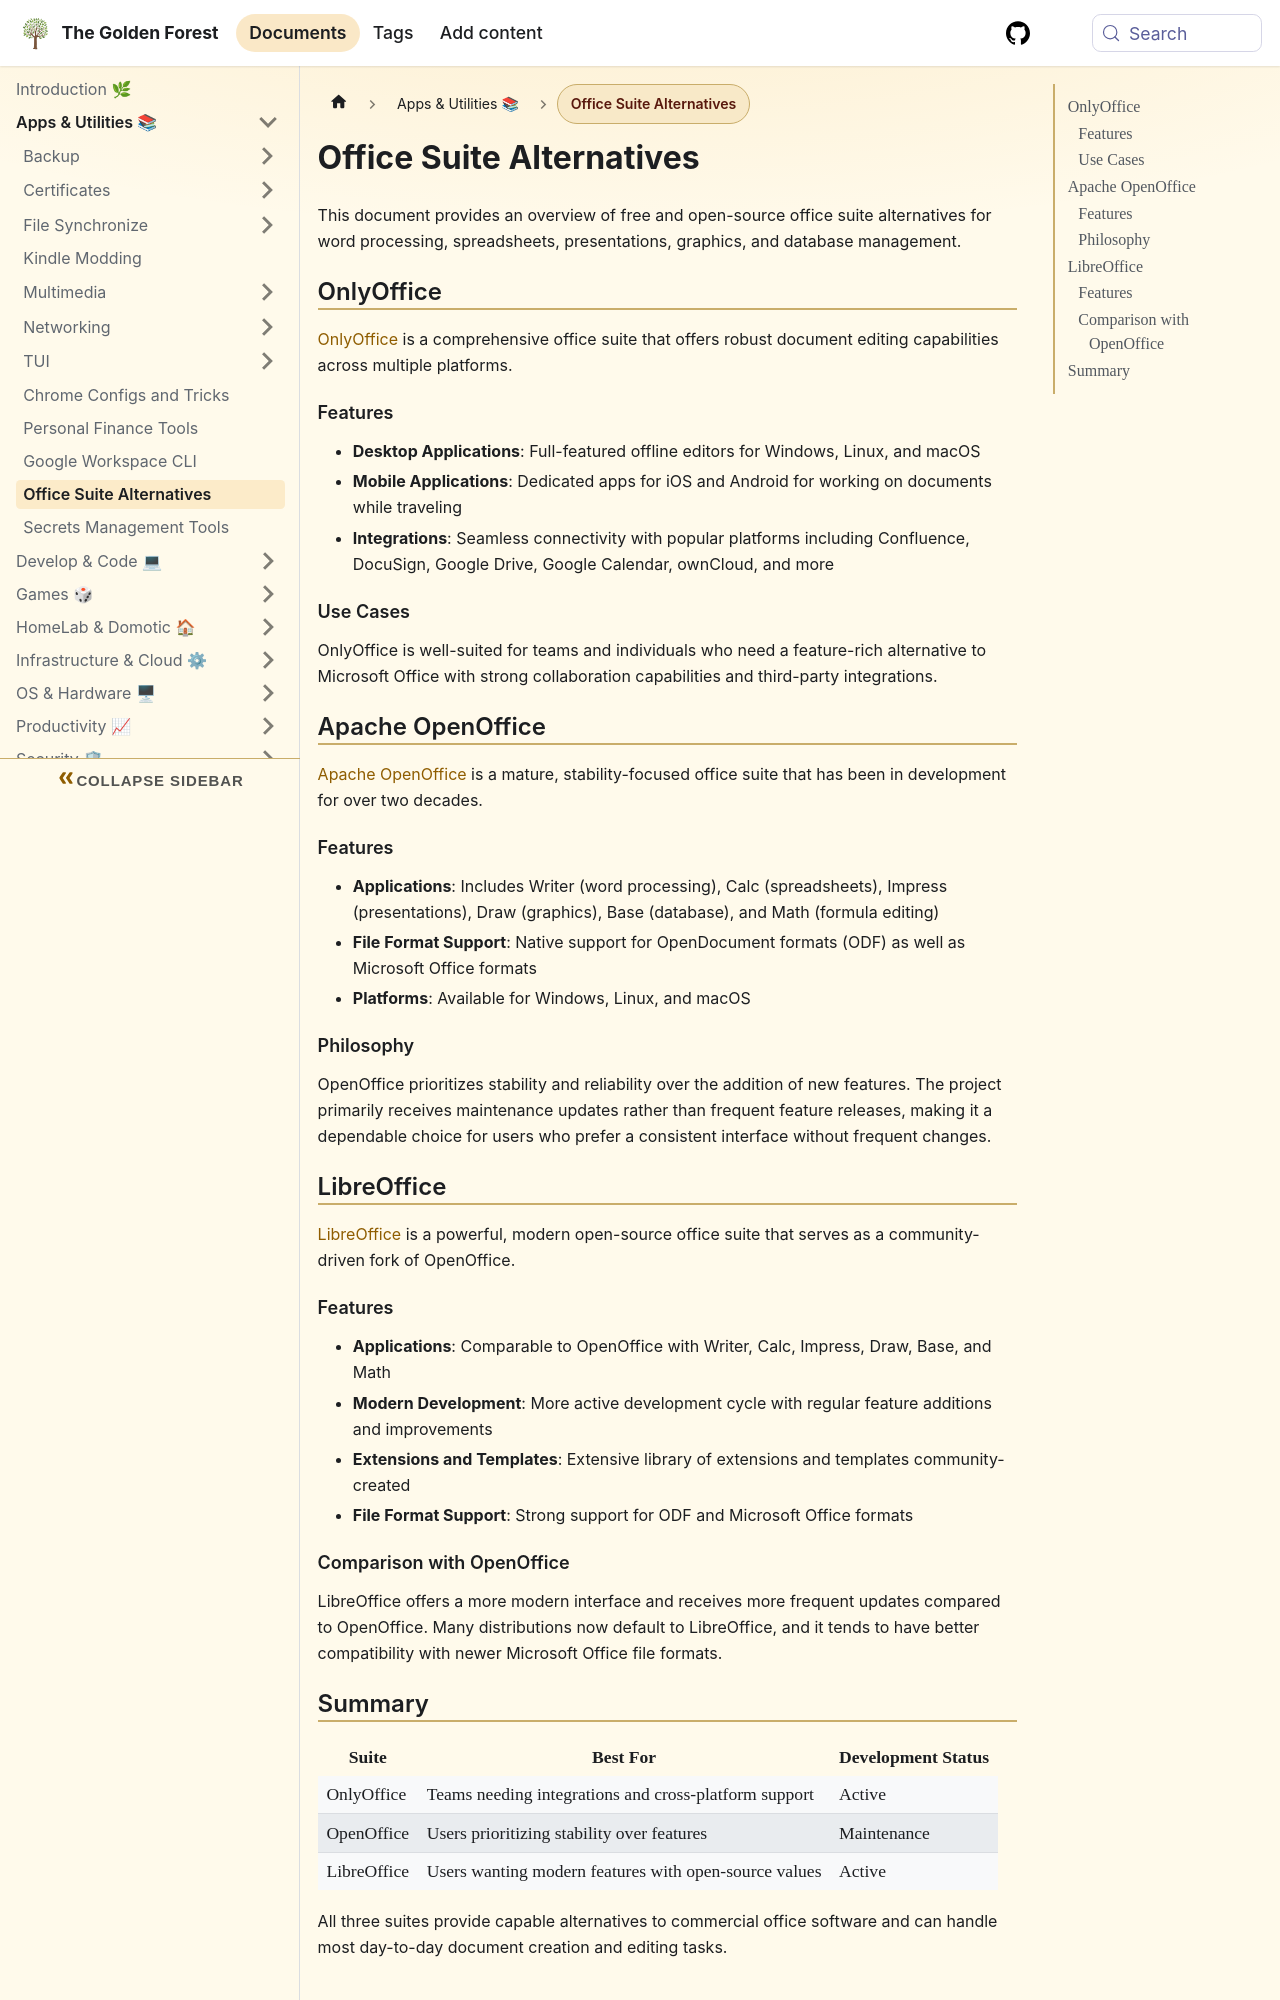

repository: sdelrio/golden-forest · page: pr-preview/pr-388/docs/Apps-and-utilities/office/index.html · generator: docusaurus

---
tags: [productivity, tooling]
---

# Office Suite Alternatives

This document provides an overview of free and open-source office suite alternatives for word processing, spreadsheets, presentations, graphics, and database management.

## OnlyOffice

[OnlyOffice](https://www.onlyoffice.com/) is a comprehensive office suite that offers robust document editing capabilities across multiple platforms.

### Features

- **Desktop Applications**: Full-featured offline editors for Windows, Linux, and macOS
- **Mobile Applications**: Dedicated apps for iOS and Android for working on documents while traveling
- **Integrations**: Seamless connectivity with popular platforms including Confluence, DocuSign, Google Drive, Google Calendar, ownCloud, and more

### Use Cases

OnlyOffice is well-suited for teams and individuals who need a feature-rich alternative to Microsoft Office with strong collaboration capabilities and third-party integrations.

## Apache OpenOffice

[Apache OpenOffice](https://www.openoffice.org/) is a mature, stability-focused office suite that has been in development for over two decades.

### Features

- **Applications**: Includes Writer (word processing), Calc (spreadsheets), Impress (presentations), Draw (graphics), Base (database), and Math (formula editing)
- **File Format Support**: Native support for OpenDocument formats (ODF) as well as Microsoft Office formats
- **Platforms**: Available for Windows, Linux, and macOS

### Philosophy

OpenOffice prioritizes stability and reliability over the addition of new features. The project primarily receives maintenance updates rather than frequent feature releases, making it a dependable choice for users who prefer a consistent interface without frequent changes.

## LibreOffice

[LibreOffice](https://es.libreoffice.org/) is a powerful, modern open-source office suite that serves as a community-driven fork of OpenOffice.

### Features

- **Applications**: Comparable to OpenOffice with Writer, Calc, Impress, Draw, Base, and Math
- **Modern Development**: More active development cycle with regular feature additions and improvements
- **Extensions and Templates**: Extensive library of extensions and templates community-created
- **File Format Support**: Strong support for ODF and Microsoft Office formats
